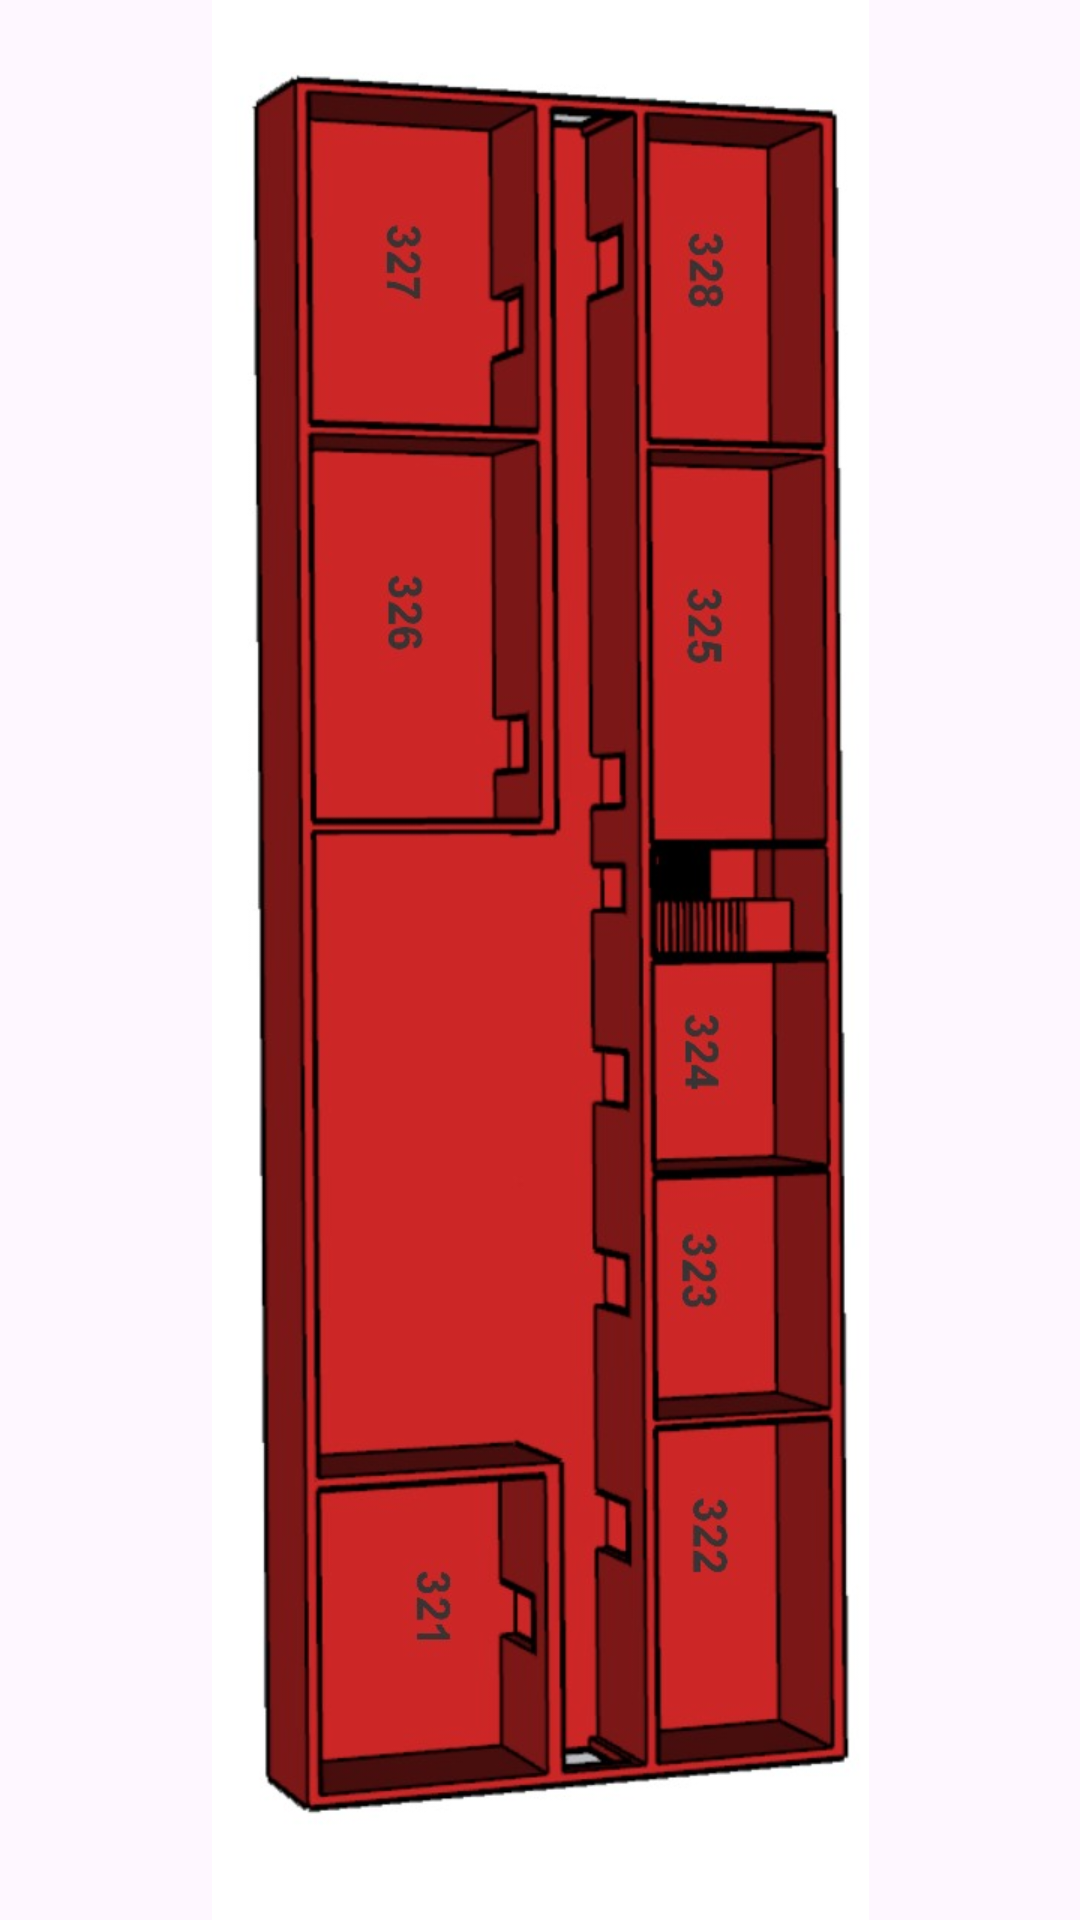

Layout XML and referenced resources for this Android screen:
<!-- AndroidManifest.xml: application theme Theme.DULATINAVIGATION -->
<!-- res/layout/third_floor_2_1.xml -->
<?xml version="1.0" encoding="utf-8"?>
<ImageView xmlns:android="http://schemas.android.com/apk/res/android"
    android:layout_width="match_parent"
    android:layout_height="match_parent"
    android:gravity="center"
    android:src="@drawable/drawble2_1_3"/>
<!-- resources referenced by this layout -->
<resources>
  <!-- drawable drawble2_1_3: jpg bitmap (drawable, 80064 bytes) -->
  <style name="Theme.DULATINAVIGATION" parent="Base.Theme.DULATINAVIGATION" />
  <style name="Base.Theme.DULATINAVIGATION" parent="Theme.Material3.DayNight.NoActionBar">
          
          
      </style>
</resources>
